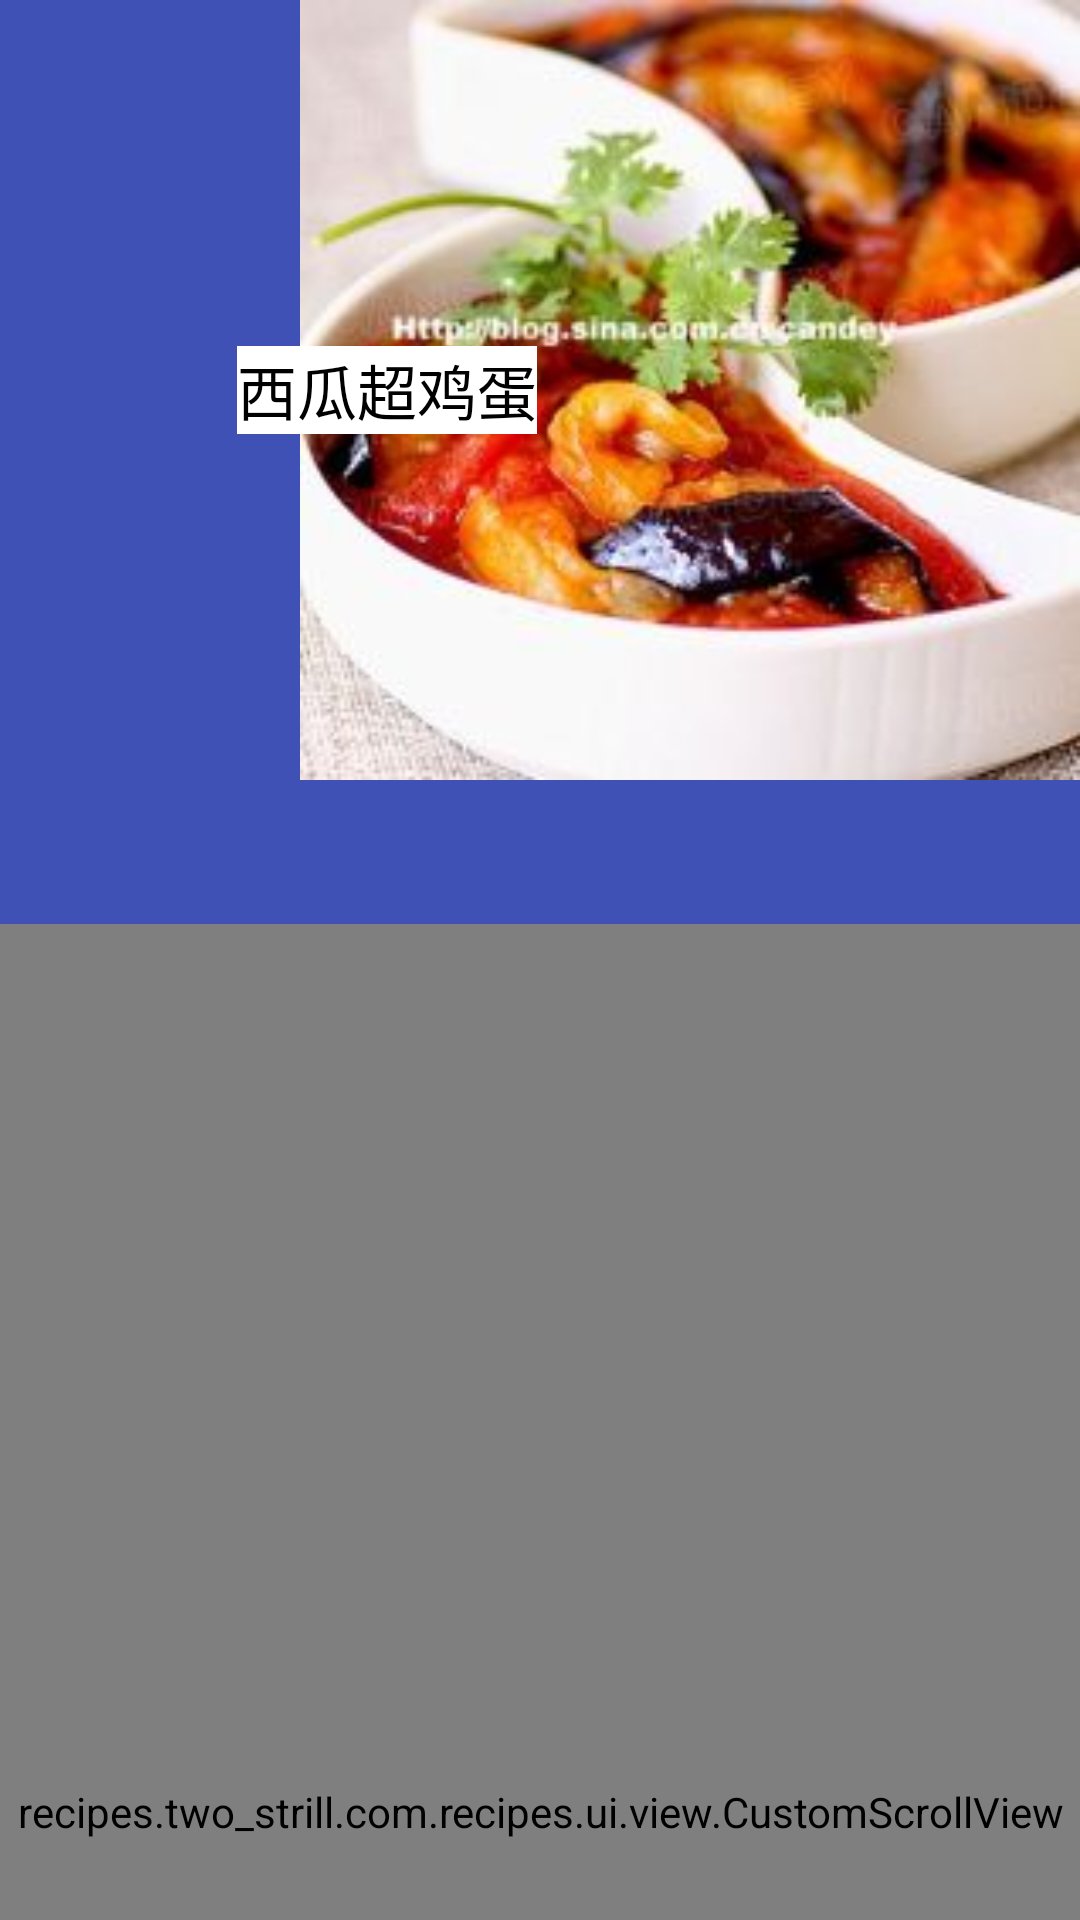

Layout XML and referenced resources for this Android screen:
<!-- AndroidManifest.xml: application theme AppTheme -->
<!-- res/layout/activity_recipes_details.xml -->
<?xml version="1.0" encoding="utf-8"?>
<android.support.constraint.ConstraintLayout
    xmlns:android="http://schemas.android.com/apk/res/android"
    xmlns:app="http://schemas.android.com/apk/res-auto"
    xmlns:tools="http://schemas.android.com/tools"
    android:layout_width="match_parent"
    android:layout_height="match_parent"
    tools:context="recipes.two_strill.com.recipes.ui.activity.RecipesDetailsActivity">

    <android.support.design.widget.CoordinatorLayout
        android:layout_width="match_parent"
        android:layout_height="match_parent"
        android:orientation="vertical">


        <android.support.design.widget.AppBarLayout
            android:id="@+id/app_bar"
            android:layout_width="match_parent"
            android:layout_height="wrap_content"
            android:fitsSystemWindows="true"
            android:theme="@style/AppTheme.AppBarOverlay">

            <android.support.design.widget.CollapsingToolbarLayout
                android:id="@+id/toolbar_layout"
                android:layout_width="match_parent"
                android:layout_height="match_parent"
                android:layout_gravity="center"
                android:fitsSystemWindows="true"
                app:contentScrim="?attr/colorPrimary"
                app:layout_scrollFlags="scroll|exitUntilCollapsed"
                app:statusBarScrim="@color/colorPrimary"
                app:titleEnabled="false">


                

                <RelativeLayout
                    android:layout_width="match_parent"
                    android:layout_height="260dp"
                    android:layout_gravity="center"
                    android:src="@mipmap/ic_launcher"
                    app:layout_collapseMode="parallax">


                    <ImageView
                        android:id="@+id/iv_detail"
                        android:layout_width="260dp"
                        android:layout_height="260dp"
                        android:layout_alignParentEnd="true"
                        android:layout_centerVertical="true"
                        android:src="@mipmap/test"/>

                    <TextView
                        android:id="@+id/tv_title_detail"
                        android:layout_width="wrap_content"
                        android:layout_height="wrap_content"
                        android:layout_alignParentStart="true"
                        android:layout_centerVertical="true"
                        android:layout_marginStart="79dp"
                        android:background="@color/color_w"
                        android:text="西瓜超鸡蛋"
                        android:textColor="@color/md_black_1000"
                        android:textSize="20dp"/>




                </RelativeLayout>

            </android.support.design.widget.CollapsingToolbarLayout>


            <android.support.design.widget.TabLayout
                android:id="@+id/tab_layout"
                android:layout_width="wrap_content"
                android:layout_height="wrap_content"
                android:background="@color/colorPrimary"
                android:elevation="3dp"
                app:tabGravity="center"
                app:tabMode="fixed"
                app:tabSelectedTextColor="@color/md_white_1000"
                app:tabTextColor="@color/md_white_1000"
                >


            </android.support.design.widget.TabLayout>

        </android.support.design.widget.AppBarLayout>


        <recipes.two_strill.com.recipes.ui.view.CustomScrollView
            android:id="@+id/scroll_view_recipes_details"
            android:layout_width="match_parent"
            android:layout_height="match_parent"
            android:fillViewport="true"
            android:fitsSystemWindows="true"
            app:layout_behavior="@string/appbar_scrolling_view_behavior"

            >

            <LinearLayout
                android:id="@+id/container"
                android:layout_width="match_parent"
                android:layout_height="match_parent"
                android:orientation="vertical"
                android:padding="16dp">
            </LinearLayout>

            

        </recipes.two_strill.com.recipes.ui.view.CustomScrollView>


    </android.support.design.widget.CoordinatorLayout>
</android.support.constraint.ConstraintLayout>
<!-- resources referenced by this layout -->
<resources>
  <color name="colorPrimary">#3F51B5</color>
  <color name="color_w">#FFF</color>
  <color name="md_black_1000">#000000</color>
  <color name="md_white_1000">#FFFFFF</color>
  <!-- mipmap test: jpg bitmap (mipmap-xxhdpi, 13862 bytes) -->
  <string name="app_name">食✿人间</string>
  <style name="AppTheme.AppBarOverlay" parent="ThemeOverlay.AppCompat.Dark.ActionBar" />
  <style name="AppTheme.ToolBar" parent="AppTheme">
  
          
          <item name="drawerArrowStyle">@style/AppTheme.DrawerArrowToggle</item>
          <item name="android:windowActionBarOverlay">@style/ActionButton.Overflow</item>
          <item name="actionOverflowButtonStyle">@style/ActionButton.Overflow</item>
          <item name="titleTextColor">@android:color/white</item>
      </style>
  <style name="AppTheme" parent="Theme.AppCompat.Light.NoActionBar">
          
          <item name="colorPrimary">@color/colorPrimary</item>
          <item name="colorPrimaryDark">@color/colorPrimaryDark</item>
          <item name="colorAccent">@color/colorAccent</item>
  
      </style>
  <style name="AppTheme.DrawerArrowToggle" parent="Base.Widget.AppCompat.DrawerArrowToggle">
          <item name="color">@android:color/white</item>
      </style>
  <style name="ActionButton.Overflow" parent="android:style/Widget.Holo.Light.ActionButton.Overflow">
          <item name="android:src">@mipmap/ic_menu_more_overflow</item>
      </style>
  <color name="colorPrimaryDark">#303F9F</color>
  <color name="colorAccent">#FF4081</color>
</resources>
